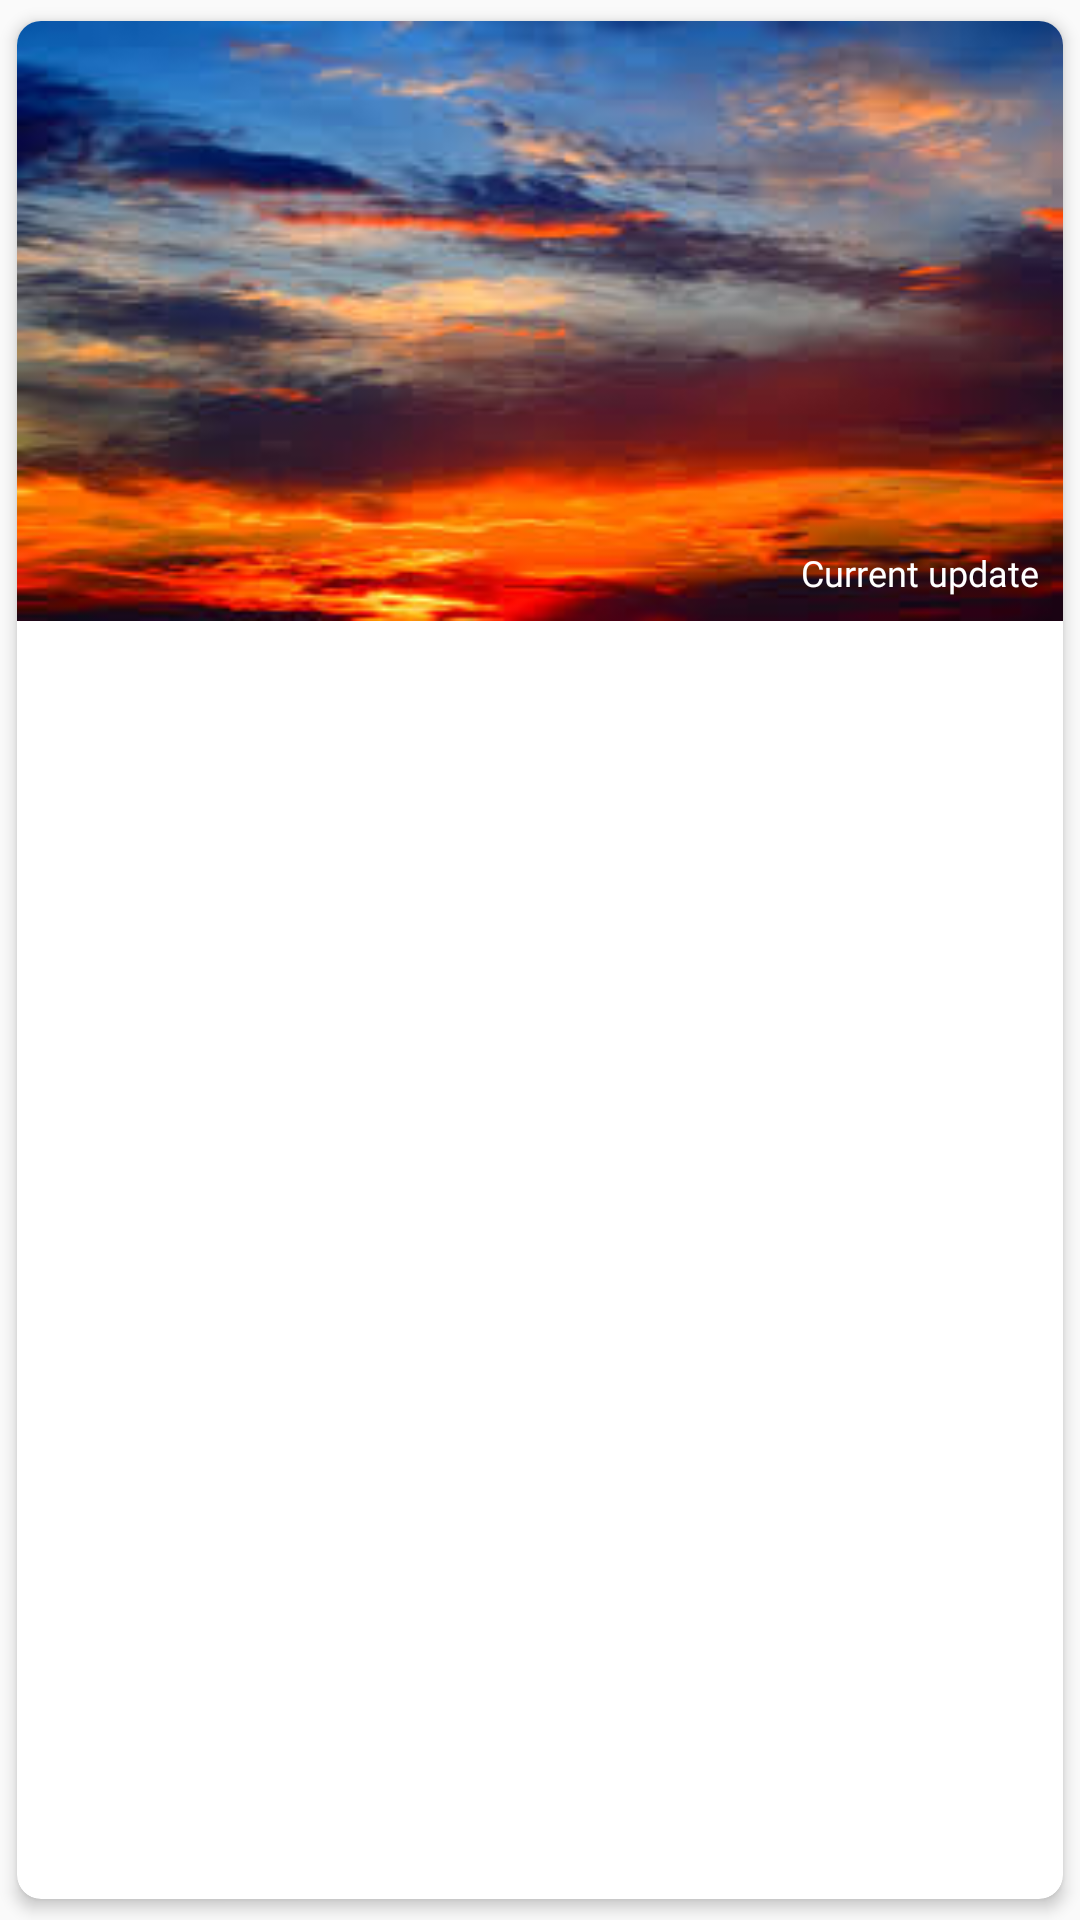

The Android layout XML behind this screen, and the referenced resources:
<!-- AndroidManifest.xml: application theme AppTheme -->
<!-- res/layout/gallery_row_item.xml -->
<?xml version="1.0" encoding="utf-8"?>
<androidx.cardview.widget.CardView xmlns:android="http://schemas.android.com/apk/res/android"
    android:layout_width="match_parent"
    android:layout_height="wrap_content"
    xmlns:app="http://schemas.android.com/apk/res-auto"
    app:cardCornerRadius="@dimen/padding_8dp"
    app:cardUseCompatPadding="true"
    app:cardElevation="3sp">
    <RelativeLayout
        android:layout_width="match_parent"
        android:layout_height="200dp">
        <ImageView
            android:id="@+id/gallery_image"
            android:layout_width="match_parent"
            android:layout_height="match_parent"
            android:scaleType="fitXY"
            android:src="@mipmap/sky"/>

        <TextView
            android:id="@+id/txt_category_name"
            android:layout_width="wrap_content"
            android:layout_height="wrap_content"
            android:layout_alignParentBottom="true"
            android:layout_alignParentEnd="true"
            android:layout_alignParentRight="true"
            android:textColor="@color/white"
            android:text="Current update"
            android:textSize="12sp"
            android:fontFamily="@font/proximanovaregular"
            android:padding="@dimen/padding_8dp"/>
    </RelativeLayout>



</androidx.cardview.widget.CardView>
<!-- resources referenced by this layout -->
<resources>
  <color name="white">#FFFFFF</color>
  <dimen name="padding_8dp">8dp</dimen>
  <!-- mipmap sky: jpeg bitmap (mipmap-hdpi, 10225 bytes) -->
  <style name="AppTheme" parent="Theme.AppCompat.Light.NoActionBar">
          
          <item name="colorPrimary">@color/colorPrimary</item>
          <item name="colorPrimaryDark">@color/colorPrimaryDark</item>
          <item name="colorAccent">@color/colorAccent</item>
          <item name="android:windowSoftInputMode">stateHidden</item>
      </style>
  <color name="colorPrimary">#D85147</color>
  <color name="colorPrimaryDark">#BC3B31</color>
  <color name="colorAccent">#03DAC5</color>
</resources>
